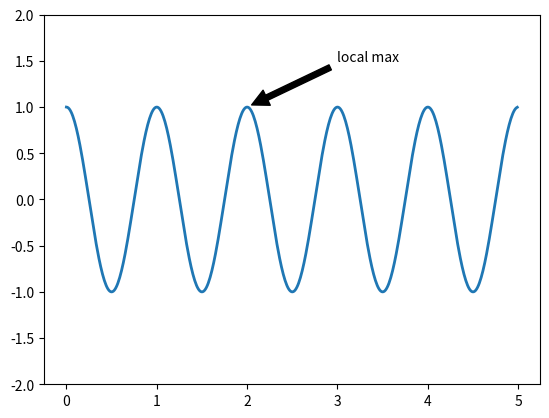
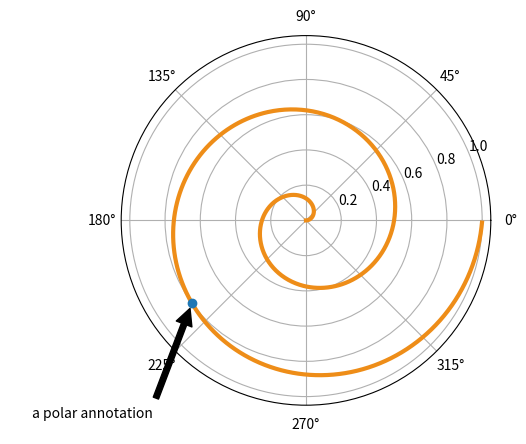

Here is the Python script that generated these plots, in order:
import numpy as np
import matplotlib.pyplot as plt

fig = plt.figure()
ax = fig.add_subplot(111)

t = np.arange(0.0, 5.0, 0.01)
s = np.cos(2 * np.pi * t)
line, = ax.plot(t, s, lw=2)

ax.annotate('local max', xy=(2, 1), xytext=(3, 1.5),
            arrowprops=dict(facecolor='black', shrink=0.05),
            )

ax.set_ylim(-2, 2)
plt.show()


fig = plt.figure()
ax = fig.add_subplot(111, polar=True)
r = np.arange(0,1,0.001)
theta = 2*2*np.pi*r
line, = ax.plot(theta, r, color='#ee8d18', lw=3)

ind = 800
thisr, thistheta = r[ind], theta[ind]
ax.plot([thistheta], [thisr], 'o')
ax.annotate('a polar annotation',
            xy=(thistheta, thisr),  # theta, radius
            xytext=(0.05, 0.05),    # fraction, fraction
            textcoords='figure fraction',
            arrowprops=dict(facecolor='black', shrink=0.05),
            horizontalalignment='left',
            verticalalignment='bottom',
            )
plt.show()